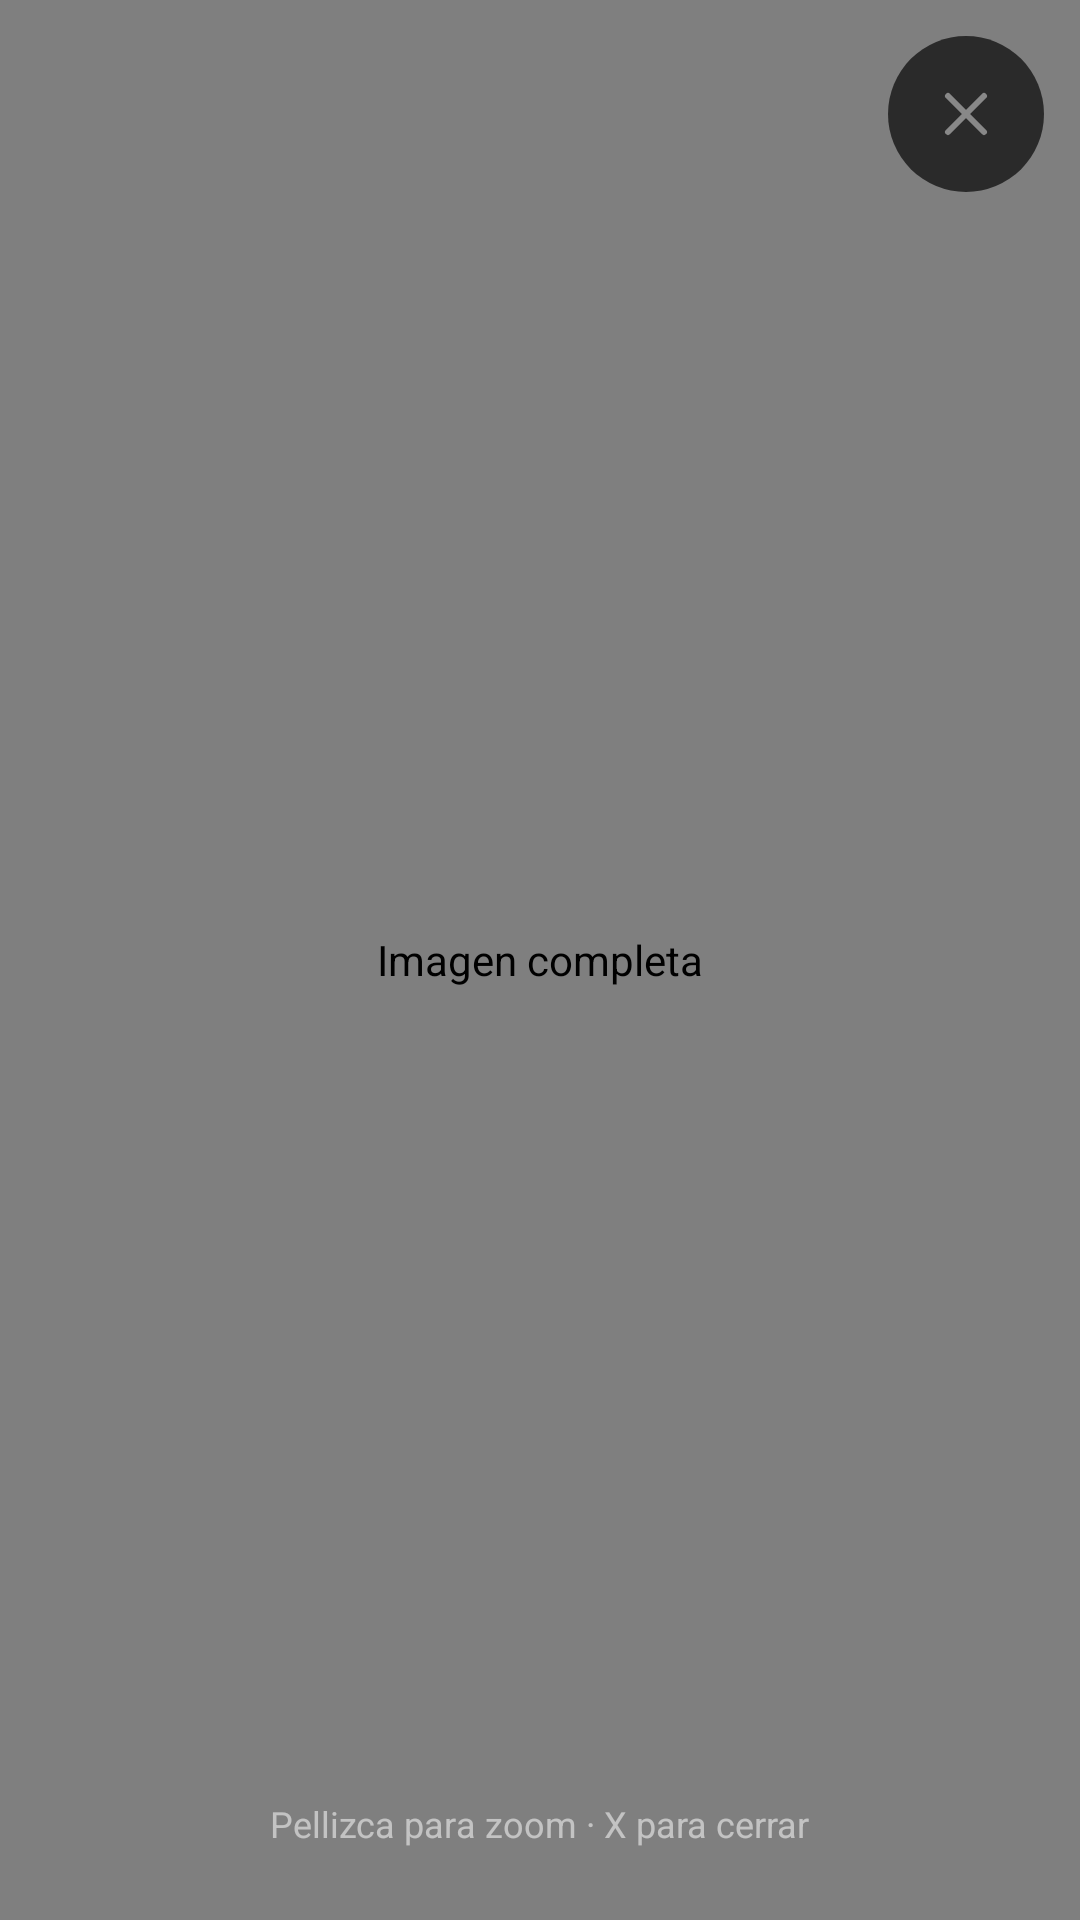

The Android layout XML behind this screen, and the referenced resources:
<!-- AndroidManifest.xml: activity theme Theme.YouTubeData -->
<!-- res/layout/activity_image_viewer.xml -->
<?xml version="1.0" encoding="utf-8"?>
<FrameLayout xmlns:android="http://schemas.android.com/apk/res/android"
    android:layout_width="match_parent"
    android:layout_height="match_parent"
    android:background="#000000">

    <com.github.chrisbanes.photoview.PhotoView
        android:id="@+id/imgFull"
        android:layout_width="match_parent"
        android:layout_height="match_parent"
        android:contentDescription="Imagen completa" />

    
    <FrameLayout
        android:layout_width="52dp"
        android:layout_height="52dp"
        android:layout_gravity="top|end"
        android:layout_margin="12dp"
        android:background="@drawable/btn_close_bg">

        <ImageButton
            android:id="@+id/btnClose"
            android:layout_width="match_parent"
            android:layout_height="match_parent"
            android:src="@drawable/ic_close"
            android:background="@android:color/transparent"
            android:contentDescription="Cerrar" />

    </FrameLayout>

    
    <TextView
        android:layout_width="wrap_content"
        android:layout_height="wrap_content"
        android:layout_gravity="bottom|center_horizontal"
        android:layout_marginBottom="24dp"
        android:text="Pellizca para zoom · X para cerrar"
        android:textColor="#88ffffff"
        android:textSize="12sp" />

</FrameLayout>
<!-- resources referenced by this layout -->
<resources>
  <!-- drawable btn_close_bg (drawable) -->
  <?xml version="1.0" encoding="utf-8"?>
  <shape xmlns:android="http://schemas.android.com/apk/res/android"
      android:shape="oval">
      <solid android:color="#aa000000"/>
  </shape>
  <!-- drawable ic_close (drawable) -->
  <?xml version="1.0" encoding="utf-8"?>
  <vector xmlns:android="http://schemas.android.com/apk/res/android"
      android:width="24dp"
      android:height="24dp"
      android:viewportWidth="24"
      android:viewportHeight="24">
      <path android:fillColor="@android:color/transparent"
          android:strokeColor="#888888"
          android:strokeWidth="2"
          android:strokeLineCap="round"
          android:pathData="M18,6L6,18"/>
      <path android:fillColor="@android:color/transparent"
          android:strokeColor="#888888"
          android:strokeWidth="2"
          android:strokeLineCap="round"
          android:pathData="M6,6L18,18"/>
  </vector>
  <style name="Theme.YouTubeData" parent="Theme.MaterialComponents.DayNight.NoActionBar">
          <item name="colorPrimary">@color/red_primary</item>
          <item name="colorPrimaryVariant">@color/red_dark</item>
          <item name="colorOnPrimary">@color/white</item>
          <item name="colorSecondary">@color/accent_green</item>
          <item name="colorOnSecondary">@color/black</item>
          <item name="android:colorBackground">@color/bg_primary</item>
          <item name="colorSurface">@color/bg_card</item>
          <item name="colorOnSurface">@color/text_primary</item>
          <item name="android:statusBarColor">@color/bg_header</item>
          <item name="android:navigationBarColor">@color/bg_primary</item>
          <item name="android:windowLightStatusBar">false</item>
          <item name="android:windowLightNavigationBar">false</item>
          <item name="android:textColorPrimary">@color/text_primary</item>
          <item name="android:textColorSecondary">@color/text_secondary</item>
          <item name="android:fontFamily">sans-serif</item>
      </style>
  <color name="red_primary">#ff0000</color>
  <color name="red_dark">#cc0000</color>
  <color name="white">#ffffff</color>
  <color name="accent_green">#22d98b</color>
  <color name="black">#000000</color>
  <color name="bg_primary">#0f0f0f</color>
  <color name="bg_card">#1a1a1a</color>
  <color name="text_primary">#ffffff</color>
  <color name="bg_header">#111111</color>
  <color name="text_secondary">#a0a0a0</color>
</resources>
